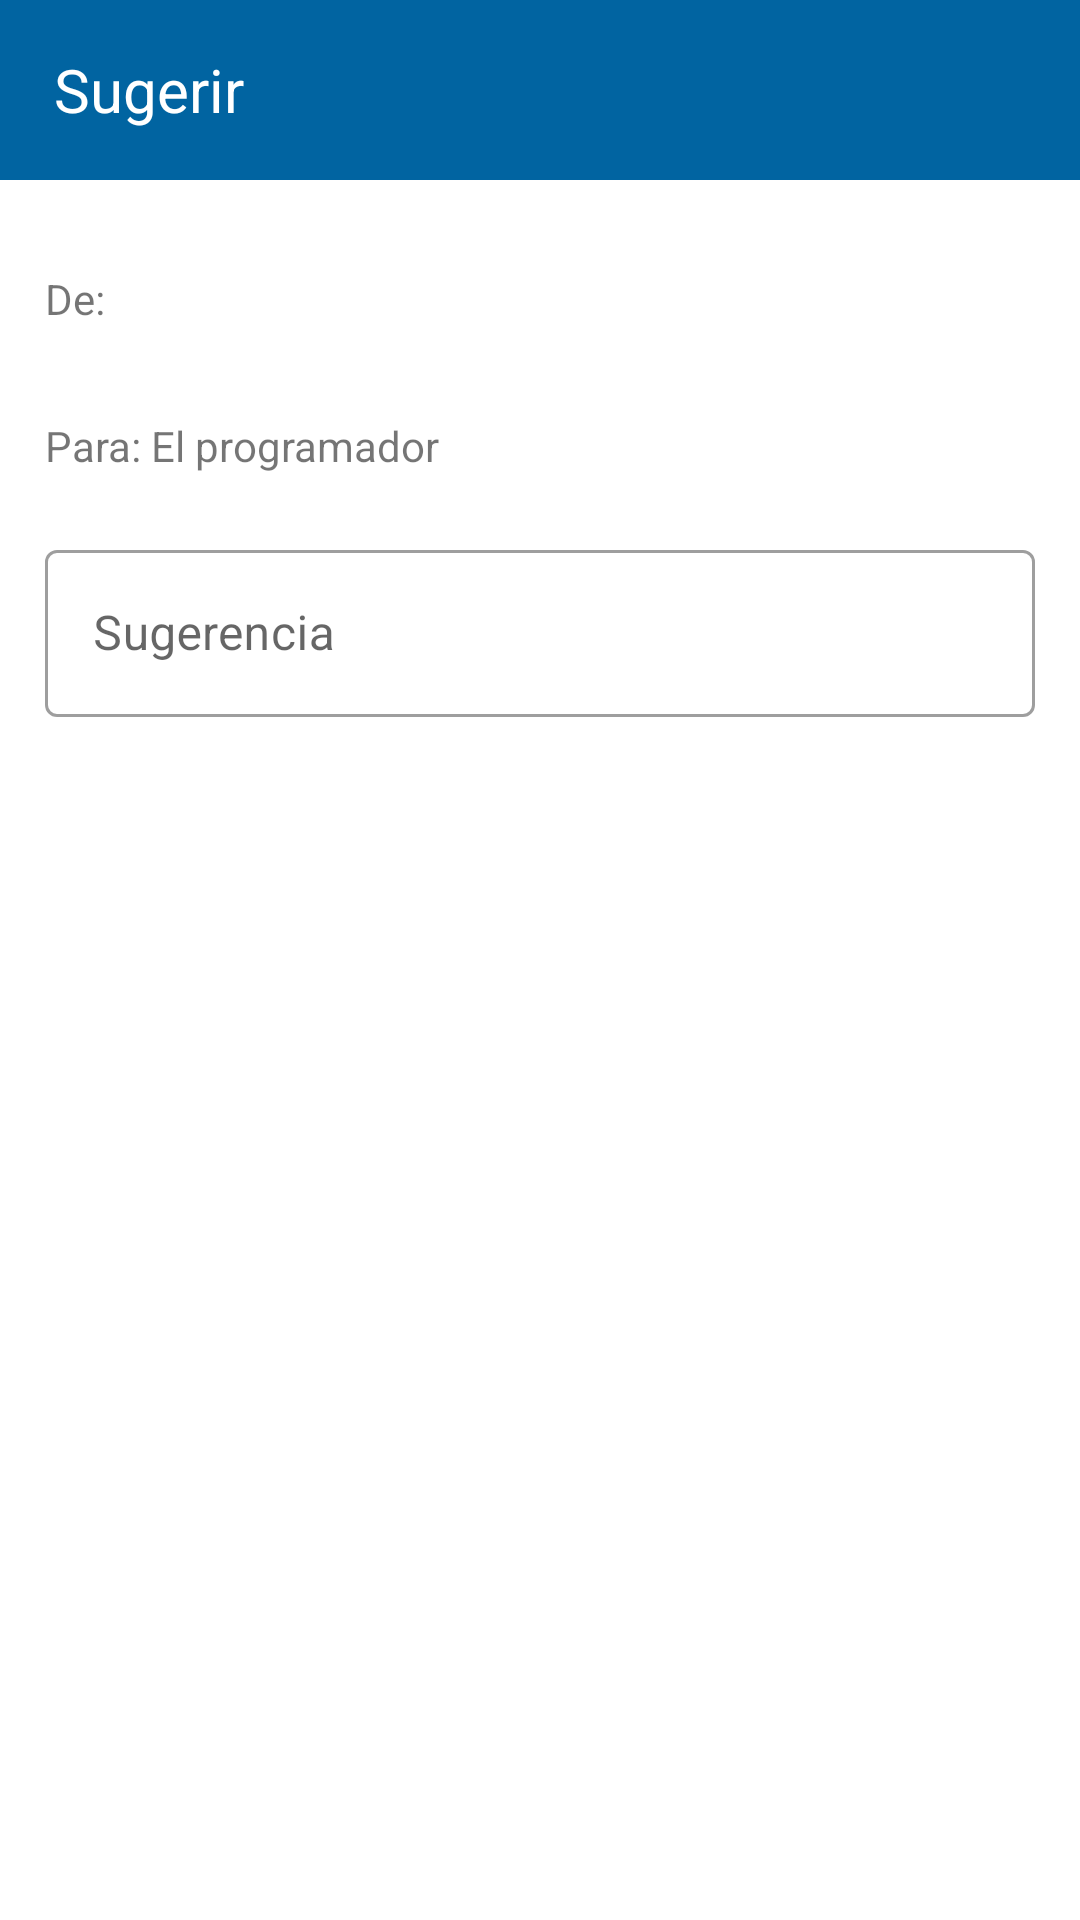

This screen was rendered from an Android layout file. Write that file and the resources it references.
<!-- AndroidManifest.xml: application theme AppTheme -->
<!-- res/layout/activity_subir_sugerencia.xml -->
<?xml version="1.0" encoding="utf-8"?>
<LinearLayout xmlns:android="http://schemas.android.com/apk/res/android"
    xmlns:app="http://schemas.android.com/apk/res-auto"
    xmlns:tools="http://schemas.android.com/tools"
    android:layout_width="match_parent"
    android:layout_height="match_parent"
    android:orientation="vertical"
    tools:context=".Sugerencias.SubirSugerencia">

    <FrameLayout
        android:layout_width="match_parent"
        android:layout_height="60dp"
        android:background="@color/colorPrimary">
        <TextView
            android:layout_width="wrap_content"
            android:layout_height="wrap_content"
            android:text="Sugerir"
            android:textStyle=""
            android:textSize="20dp"
            android:textColor="#fff"
            android:layout_marginLeft="18dp"
            android:layout_gravity="center_vertical"/>

        <ImageView
            android:id="@+id/agregar"
            android:onClick="Enviar"
            android:layout_width="30dp"
            android:layout_height="30dp"
            android:src="@drawable/ic_menu_send"
            android:layout_gravity="center_vertical|right"
            android:layout_marginRight="20dp"/>
    </FrameLayout>

    <TextView
        android:id="@+id/de"
        android:layout_width="match_parent"
        android:layout_height="wrap_content"
        android:text="De:"
        android:layout_marginTop="30dp"
        android:layout_marginLeft="15dp"
        android:layout_marginRight="15dp"/>

    <TextView
        android:layout_width="match_parent"
        android:layout_height="wrap_content"
        android:text="Para: El programador"
        android:layout_marginTop="30dp"
        android:layout_marginLeft="15dp"
        android:layout_marginRight="15dp"/>

    <com.google.android.material.textfield.TextInputLayout
        android:layout_width="match_parent"
        android:layout_height="wrap_content"
        android:hint="Sugerencia"
        android:layout_marginTop="20dp"
        android:layout_marginLeft="15dp"
        android:layout_marginRight="15dp"
        app:boxBackgroundMode="outline"
        style="@style/Widget.MaterialComponents.TextInputLayout.OutlinedBox">
        <com.google.android.material.textfield.TextInputEditText
            android:id="@+id/sugerencia"
            android:layout_width="match_parent"
            android:layout_height="wrap_content"/>
    </com.google.android.material.textfield.TextInputLayout>


</LinearLayout>
<!-- resources referenced by this layout -->
<resources>
  <color name="colorPrimary">#0164A1</color>
  <style name="AppTheme" parent="Theme.MaterialComponents.Light.DarkActionBar">
          
          <item name="colorPrimary">@color/colorPrimary</item>
          <item name="colorPrimaryDark">@color/colorPrimaryDark</item>
          <item name="colorAccent">@color/colorAccent</item>
      </style>
  <color name="colorPrimaryDark">#003C7C</color>
  <color name="colorAccent">#DD2C00</color>
</resources>
